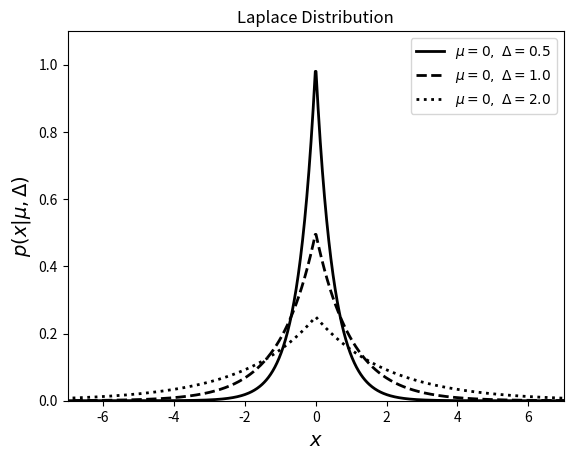

Write Python code to recreate this figure.
"""
Example of a Laplace distribution
----------------------------------

This shows an example of a Laplace distribution with various parameters.
We'll generate the distribution using::

    dist = scipy.stats.laplace(...)

Where ... should be filled in with the desired distribution parameters
Once we have defined the distribution parameters in this way, these
distribution objects have many useful methods; for example:

* ``dist.pmf(x)`` computes the Probability Mass Function at values ``x``
  in the case of discrete distributions

* ``dist.pdf(x)`` computes the Probability Density Function at values ``x``
  in the case of continuous distributions

* ``dist.rvs(N)`` computes ``N`` random variables distributed according
  to the given distribution

Many further options exist; refer to the documentation of ``scipy.stats``
for more details.
"""
# [redacted]
# License: BSD
#   The figure produced by this code is published in the textbook
#   "Statistics, Data Mining, and Machine Learning in Astronomy" (2013)
#   For more information, see http://astroML.github.com
import numpy as np
from scipy.stats import laplace
from matplotlib import pyplot as plt

#------------------------------------------------------------
# Define the distribution parameters to be plotted
delta_values = [0.5, 1.0, 2.0]
linestyles = ['-', '--', ':']
mu = 0
x = np.linspace(-10, 10, 1000)

#------------------------------------------------------------
# plot the distributions
for delta, ls in zip(delta_values, linestyles):
    dist = laplace(mu, delta)

    plt.plot(x, dist.pdf(x), ls=ls, c='black',
             label=r'$\mu=%i,\ \Delta=%.1f$' % (mu, delta), lw=2)

plt.xlim(-7, 7)
plt.ylim(0, 1.1)

plt.xlabel('$x$', fontsize=14)
plt.ylabel(r'$p(x|\mu,\Delta)$', fontsize=14)
plt.title('Laplace Distribution')

plt.legend()
plt.show()
